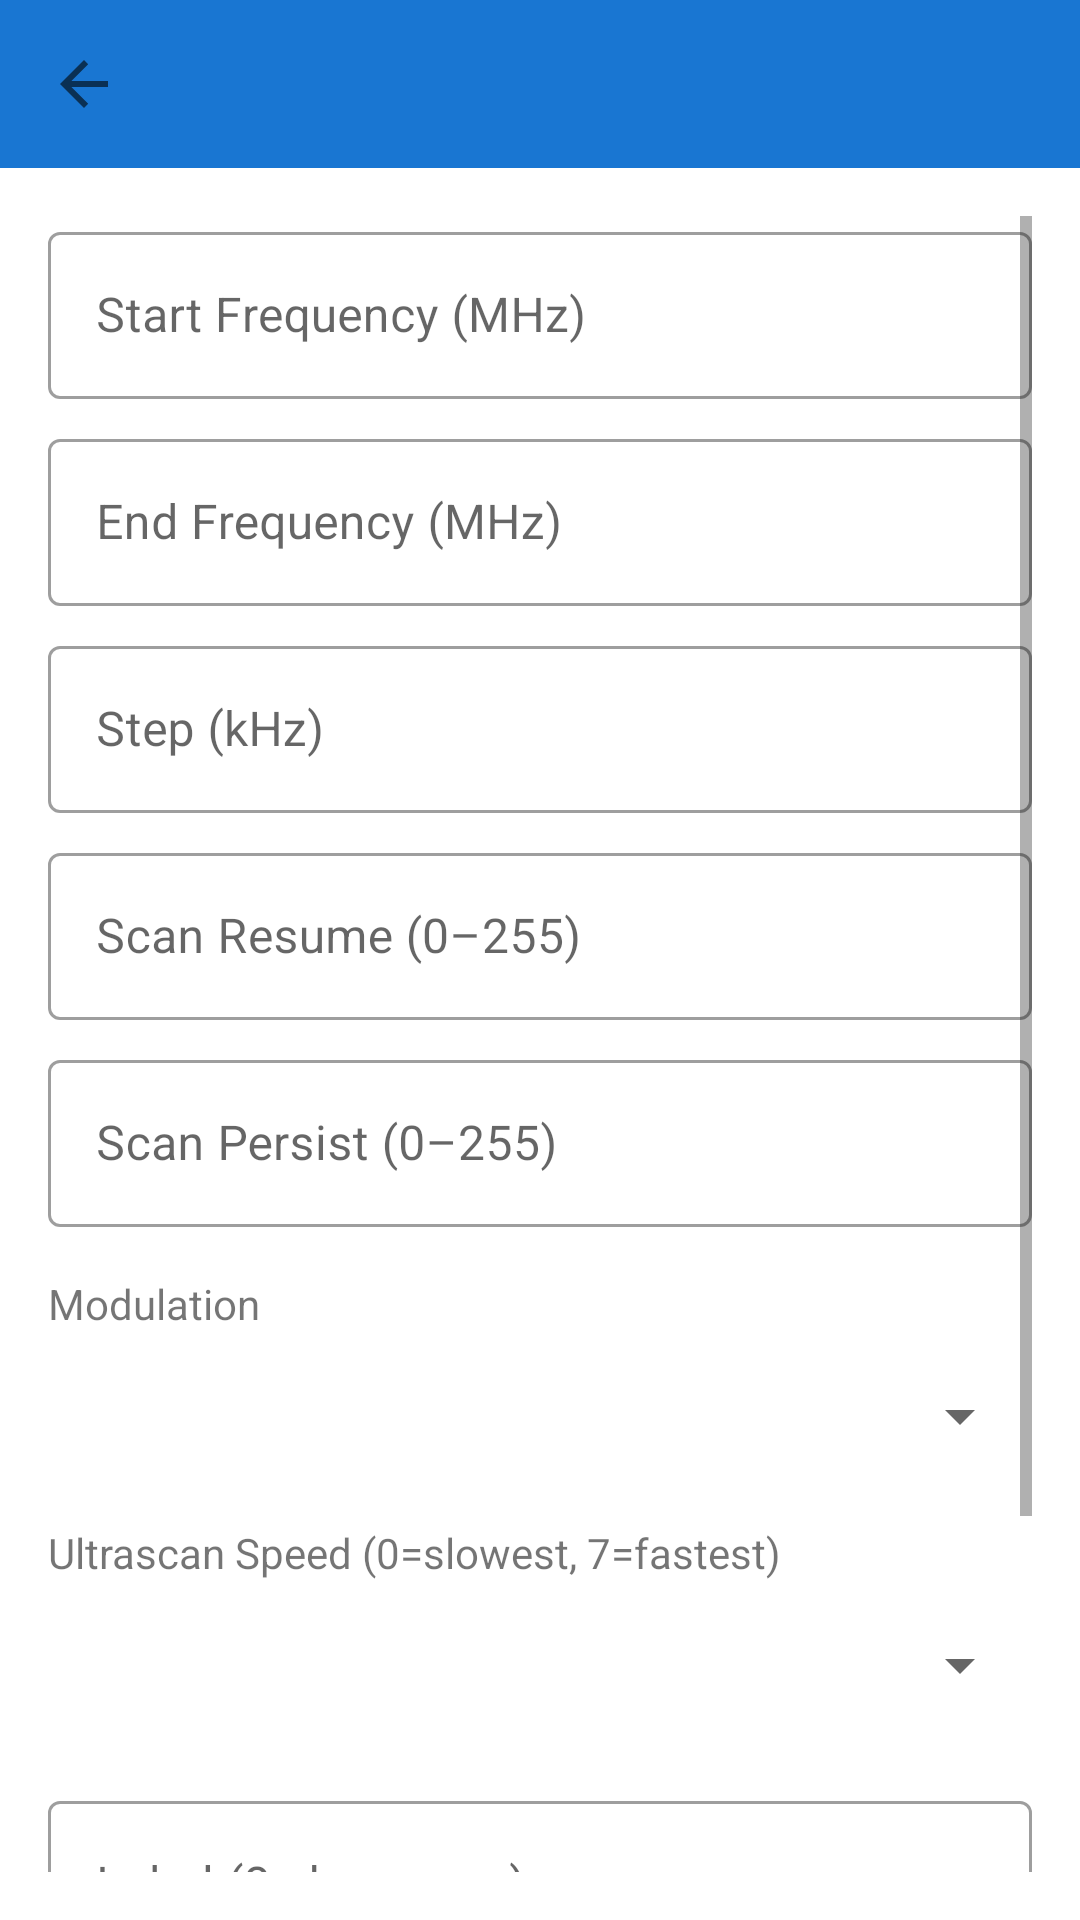

Android layout source for this screen:
<!-- AndroidManifest.xml: application theme Theme.RadioDroid -->
<!-- res/layout/activity_scan_preset_entry_edit.xml -->
<?xml version="1.0" encoding="utf-8"?>
<LinearLayout
    xmlns:android="http://schemas.android.com/apk/res/android"
    xmlns:app="http://schemas.android.com/apk/res-auto"
    android:layout_width="match_parent"
    android:layout_height="match_parent"
    android:orientation="vertical">

    <com.google.android.material.appbar.MaterialToolbar
        android:id="@+id/toolbar"
        android:layout_width="match_parent"
        android:layout_height="?attr/actionBarSize"
        android:background="?attr/colorPrimary"
        app:navigationIcon="?attr/homeAsUpIndicator"
        android:title="Scan Preset Entry" />

    <ScrollView
        android:layout_width="match_parent"
        android:layout_height="0dp"
        android:layout_weight="1"
        android:padding="16dp">

        <LinearLayout
            android:layout_width="match_parent"
            android:layout_height="wrap_content"
            android:orientation="vertical">

            

            <com.google.android.material.textfield.TextInputLayout
                android:layout_width="match_parent"
                android:layout_height="wrap_content"
                android:hint="Start Frequency (MHz)"
                style="@style/Widget.MaterialComponents.TextInputLayout.OutlinedBox">
                <com.google.android.material.textfield.TextInputEditText
                    android:id="@+id/editSpStartFreq"
                    android:layout_width="match_parent"
                    android:layout_height="wrap_content"
                    android:inputType="numberDecimal"
                    android:maxLines="1" />
            </com.google.android.material.textfield.TextInputLayout>

            <com.google.android.material.textfield.TextInputLayout
                android:layout_width="match_parent"
                android:layout_height="wrap_content"
                android:hint="End Frequency (MHz)"
                android:layout_marginTop="8dp"
                style="@style/Widget.MaterialComponents.TextInputLayout.OutlinedBox">
                <com.google.android.material.textfield.TextInputEditText
                    android:id="@+id/editSpEndFreq"
                    android:layout_width="match_parent"
                    android:layout_height="wrap_content"
                    android:inputType="numberDecimal"
                    android:maxLines="1" />
            </com.google.android.material.textfield.TextInputLayout>

            

            <com.google.android.material.textfield.TextInputLayout
                android:layout_width="match_parent"
                android:layout_height="wrap_content"
                android:hint="Step (kHz)"
                android:layout_marginTop="8dp"
                style="@style/Widget.MaterialComponents.TextInputLayout.OutlinedBox">
                <com.google.android.material.textfield.TextInputEditText
                    android:id="@+id/editSpStep"
                    android:layout_width="match_parent"
                    android:layout_height="wrap_content"
                    android:inputType="numberDecimal"
                    android:maxLines="1" />
            </com.google.android.material.textfield.TextInputLayout>

            

            <com.google.android.material.textfield.TextInputLayout
                android:layout_width="match_parent"
                android:layout_height="wrap_content"
                android:hint="Scan Resume (0–255)"
                android:layout_marginTop="8dp"
                style="@style/Widget.MaterialComponents.TextInputLayout.OutlinedBox">
                <com.google.android.material.textfield.TextInputEditText
                    android:id="@+id/editSpResume"
                    android:layout_width="match_parent"
                    android:layout_height="wrap_content"
                    android:inputType="number"
                    android:maxLines="1" />
            </com.google.android.material.textfield.TextInputLayout>

            

            <com.google.android.material.textfield.TextInputLayout
                android:layout_width="match_parent"
                android:layout_height="wrap_content"
                android:hint="Scan Persist (0–255)"
                android:layout_marginTop="8dp"
                style="@style/Widget.MaterialComponents.TextInputLayout.OutlinedBox">
                <com.google.android.material.textfield.TextInputEditText
                    android:id="@+id/editSpPersist"
                    android:layout_width="match_parent"
                    android:layout_height="wrap_content"
                    android:inputType="number"
                    android:maxLines="1" />
            </com.google.android.material.textfield.TextInputLayout>

            

            <TextView
                android:layout_width="wrap_content"
                android:layout_height="wrap_content"
                android:text="Modulation"
                android:layout_marginTop="16dp" />
            <Spinner
                android:id="@+id/spinnerSpModulation"
                android:layout_width="match_parent"
                android:layout_height="48dp"
                android:layout_marginTop="4dp" />

            

            <TextView
                android:layout_width="wrap_content"
                android:layout_height="wrap_content"
                android:text="Ultrascan Speed (0=slowest, 7=fastest)"
                android:layout_marginTop="12dp" />
            <Spinner
                android:id="@+id/spinnerSpUltrascan"
                android:layout_width="match_parent"
                android:layout_height="48dp"
                android:layout_marginTop="4dp" />

            

            <com.google.android.material.textfield.TextInputLayout
                android:layout_width="match_parent"
                android:layout_height="wrap_content"
                android:hint="Label (8 chars max)"
                android:layout_marginTop="16dp"
                style="@style/Widget.MaterialComponents.TextInputLayout.OutlinedBox">
                <com.google.android.material.textfield.TextInputEditText
                    android:id="@+id/editSpLabel"
                    android:layout_width="match_parent"
                    android:layout_height="wrap_content"
                    android:inputType="text"
                    android:maxLength="8"
                    android:maxLines="1" />
            </com.google.android.material.textfield.TextInputLayout>

            

            <com.google.android.material.button.MaterialButton
                android:id="@+id/btnSpClearEntry"
                style="@style/Widget.MaterialComponents.Button.OutlinedButton"
                android:layout_width="wrap_content"
                android:layout_height="wrap_content"
                android:layout_marginTop="24dp"
                android:text="Clear Entry (mark as unused)" />

            

            <LinearLayout
                android:layout_width="match_parent"
                android:layout_height="wrap_content"
                android:orientation="horizontal"
                android:gravity="end"
                android:layout_marginTop="16dp"
                android:layout_marginBottom="8dp">

                <com.google.android.material.button.MaterialButton
                    android:id="@+id/btnSpEntryCancel"
                    style="@style/Widget.MaterialComponents.Button.TextButton"
                    android:layout_width="wrap_content"
                    android:layout_height="wrap_content"
                    android:text="Cancel" />

                <com.google.android.material.button.MaterialButton
                    android:id="@+id/btnSpEntrySave"
                    android:layout_width="wrap_content"
                    android:layout_height="wrap_content"
                    android:text="Save" />

            </LinearLayout>

        </LinearLayout>
    </ScrollView>

</LinearLayout>
<!-- resources referenced by this layout -->
<resources>
  <style name="Theme.RadioDroid" parent="Theme.MaterialComponents.DayNight.NoActionBar">
          <item name="colorPrimary">@color/primary</item>
          <item name="colorPrimaryVariant">@color/primary_dark</item>
          <item name="colorOnPrimary">@color/on_primary</item>
          <item name="colorSecondary">@color/secondary</item>
          <item name="colorOnSecondary">@color/on_secondary</item>
  
          
          <item name="android:statusBarColor">@android:color/transparent</item>
          <item name="android:navigationBarColor">@android:color/transparent</item>
          <item name="android:windowLightStatusBar">true</item>
          
          <item name="android:windowLayoutInDisplayCutoutMode" tools:targetApi="27">shortEdges</item>
      </style>
  <color name="primary">#1976D2</color>
  <color name="primary_dark">#0D47A1</color>
  <color name="on_primary">#FFFFFF</color>
  <color name="secondary">#FF9800</color>
  <color name="on_secondary">#000000</color>
</resources>
